Dataset: split_data (GitHub, sepehrtaji-dev/Laliga_teams_logo_CNN). Classes: Athletic Bilbao, Atletico Madrid, Barcelona, Celta Vigo, Deportivo Alaves, Espanyol, Getafe, Girona, Las Palmas, Leganes, Mallorca, Osasuna, Rayo Vallecano, Real Betis, Real Madrid, Real Sociedad, Real Valladolid, Sevilla, Valencia, Villarreal.

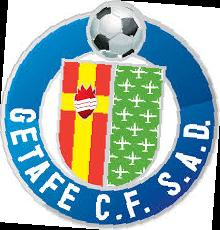
Label: Getafe

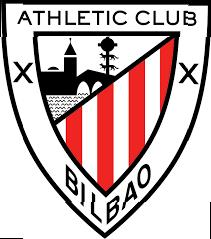
Label: Athletic Bilbao

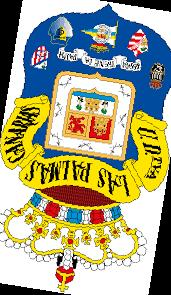
Label: Las Palmas

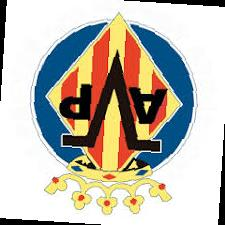
Label: Villarreal

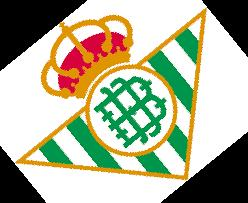
Label: Real Betis

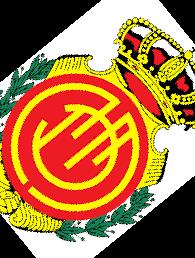
Label: Mallorca
